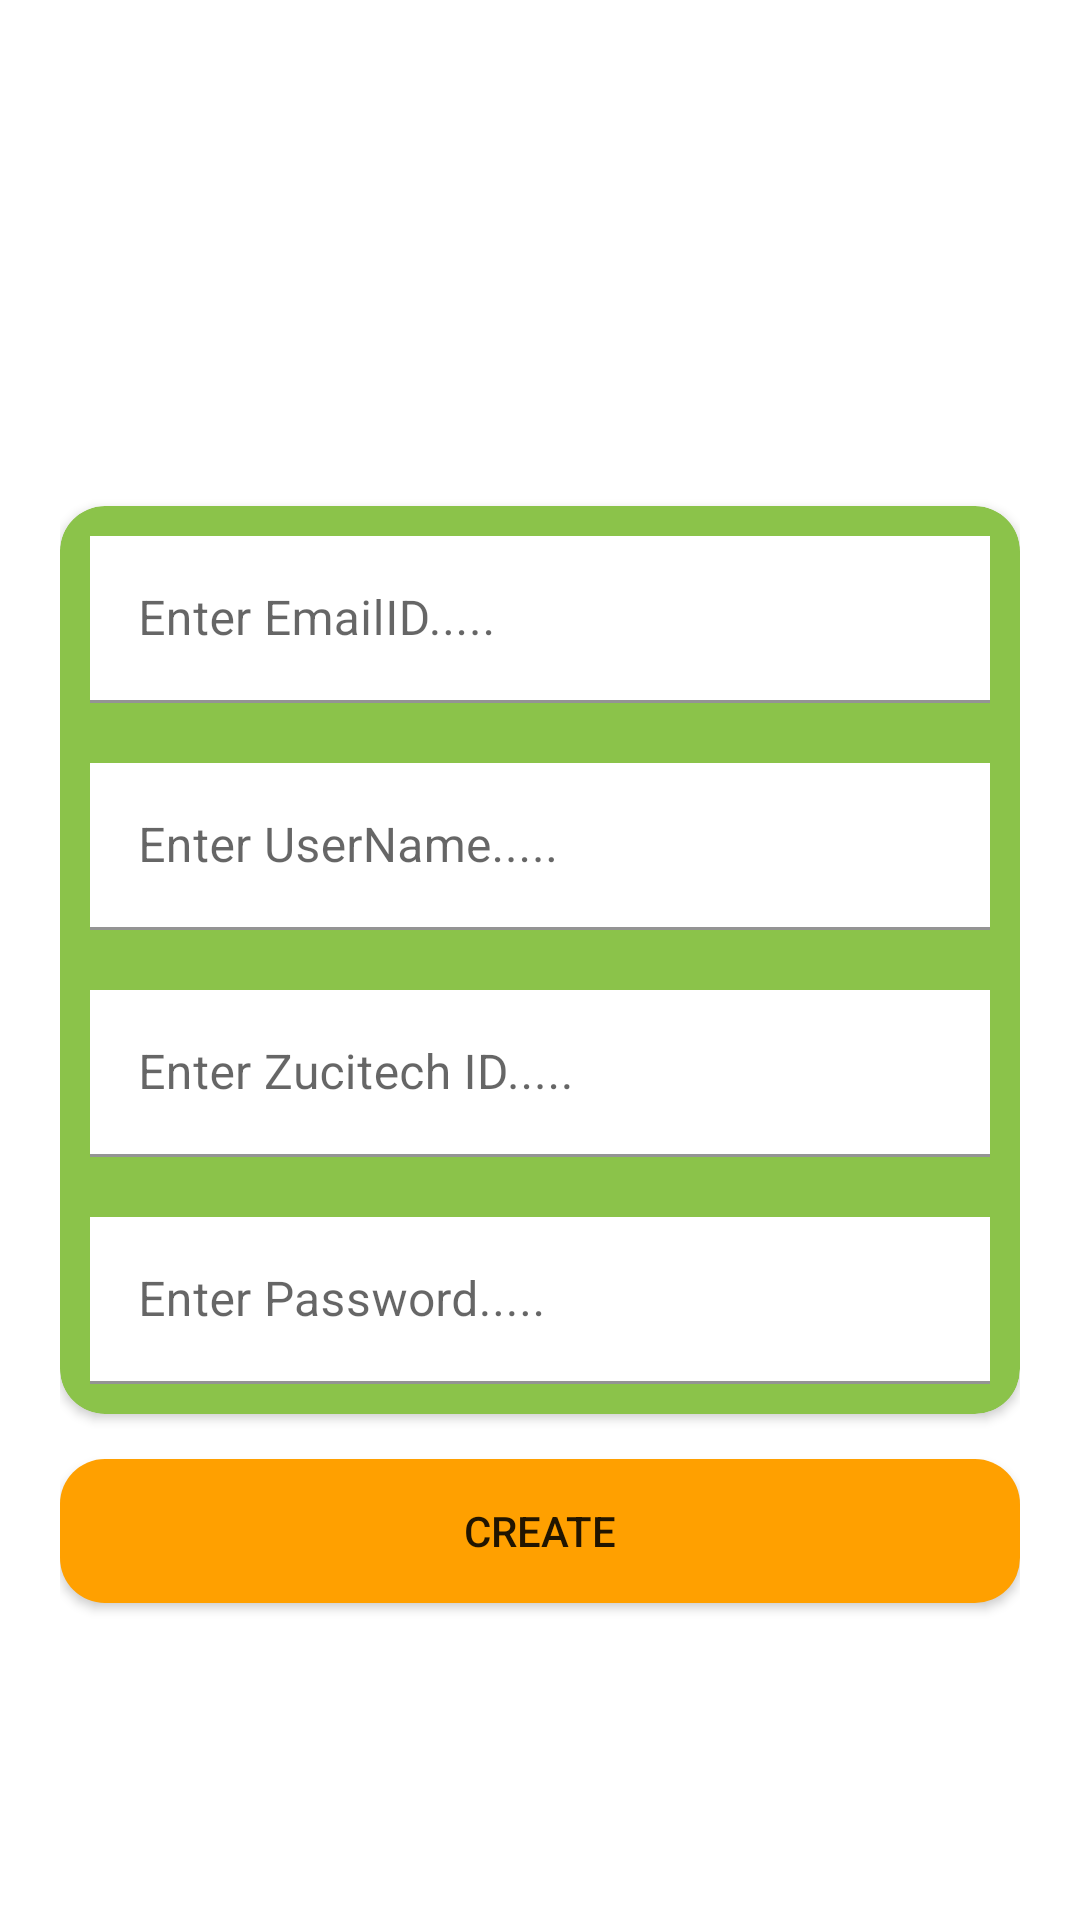

Layout XML and referenced resources for this Android screen:
<!-- AndroidManifest.xml: application theme Theme.Zscanner -->
<!-- res/layout/activity_sign_up.xml -->
<?xml version="1.0" encoding="utf-8"?>
<RelativeLayout xmlns:android="http://schemas.android.com/apk/res/android"
    xmlns:app="http://schemas.android.com/apk/res-auto"
    xmlns:tools="http://schemas.android.com/tools"
    android:layout_width="match_parent"
    android:layout_height="match_parent"
    android:background="@drawable/reset"
    android:padding="20dp"
    tools:context=".signup.SignUpActivity">

    <androidx.cardview.widget.CardView
        android:id="@+id/cardView"
        android:layout_centerInParent="true"
        app:cardCornerRadius="15dp"
        android:backgroundTint="#8BC34A"
        android:background="@drawable/btn_circle"
        android:layout_width="match_parent"
        android:layout_height="wrap_content" >


        <LinearLayout
            android:orientation="vertical"
            android:layout_width="match_parent"
            android:layout_height="wrap_content">
            <com.google.android.material.textfield.TextInputLayout
                android:layout_margin="10dp"
                android:layout_width="match_parent"
                android:layout_height="wrap_content">

                <com.google.android.material.textfield.TextInputEditText
                    android:id="@+id/etEmail"
                    android:inputType="textEmailAddress"
                    android:background="@color/white"
                    android:layout_width="match_parent"
                    android:layout_height="wrap_content"
                    android:hint="Enter EmailID....." />
            </com.google.android.material.textfield.TextInputLayout>


            <com.google.android.material.textfield.TextInputLayout
                android:layout_margin="10dp"
                android:layout_width="match_parent"
                android:layout_height="wrap_content">

                <com.google.android.material.textfield.TextInputEditText
                    android:id="@+id/etUserName"
                    android:background="@color/white"
                    android:layout_width="match_parent"
                    android:layout_height="wrap_content"
                    android:hint="Enter UserName....." />
            </com.google.android.material.textfield.TextInputLayout>

            <com.google.android.material.textfield.TextInputLayout
                android:layout_margin="10dp"
                android:layout_width="match_parent"
                android:layout_height="wrap_content">

                <com.google.android.material.textfield.TextInputEditText
                    android:id="@+id/etZucitechId"
                    android:background="@color/white"
                    android:layout_width="match_parent"
                    android:layout_height="wrap_content"
                    android:hint="Enter Zucitech ID....." />
            </com.google.android.material.textfield.TextInputLayout>

            <com.google.android.material.textfield.TextInputLayout
                android:layout_margin="10dp"
                android:layout_width="match_parent"
                android:layout_height="wrap_content">

                <com.google.android.material.textfield.TextInputEditText
                    android:id="@+id/etPassword"
                    android:inputType="textPassword"
                    android:background="@color/white"
                    android:layout_width="match_parent"
                    android:layout_height="wrap_content"
                    android:hint="Enter Password....." />
            </com.google.android.material.textfield.TextInputLayout>
        </LinearLayout>



    </androidx.cardview.widget.CardView>

    <Button
        android:id="@+id/btnCreate"
        android:layout_marginTop="15dp"
        android:background="@drawable/btn_circle"
        android:layout_below="@id/cardView"
        android:layout_width="match_parent"
        android:layout_height="wrap_content"
        android:text="Create" />

</RelativeLayout>
<!-- resources referenced by this layout -->
<resources>
  <!-- drawable btn_circle (drawable) -->
  <?xml version="1.0" encoding="utf-8"?>
  <shape xmlns:android="http://schemas.android.com/apk/res/android" android:shape="rectangle">
  
      <corners android:radius="15dp"/>
  
      <solid android:color="#FFA000"/>
  </shape>
  <style name="Theme.Zscanner" parent="Theme.MaterialComponents.DayNight.DarkActionBar">
          
          <item name="colorPrimary">#8BC34A</item>
          <item name="colorPrimaryVariant">#689F38</item>
          <item name="colorOnPrimary">@color/white</item>
          
          <item name="colorSecondary">@color/teal_200</item>
          <item name="colorSecondaryVariant">@color/teal_700</item>
          <item name="colorOnSecondary">@color/black</item>
          
          <item name="android:statusBarColor" tools:targetApi="l">?attr/colorPrimaryVariant</item>
          
      </style>
  <!-- not gathered from this repository: default colours our renderer supplied (Android Studio template values) -->
  <color name="teal_200">#FF03DAC5</color>
  <color name="teal_700">#FF018786</color>
  <color name="black">#FF000000</color>
  <color name="white">#FFFFFFFF</color>
</resources>
